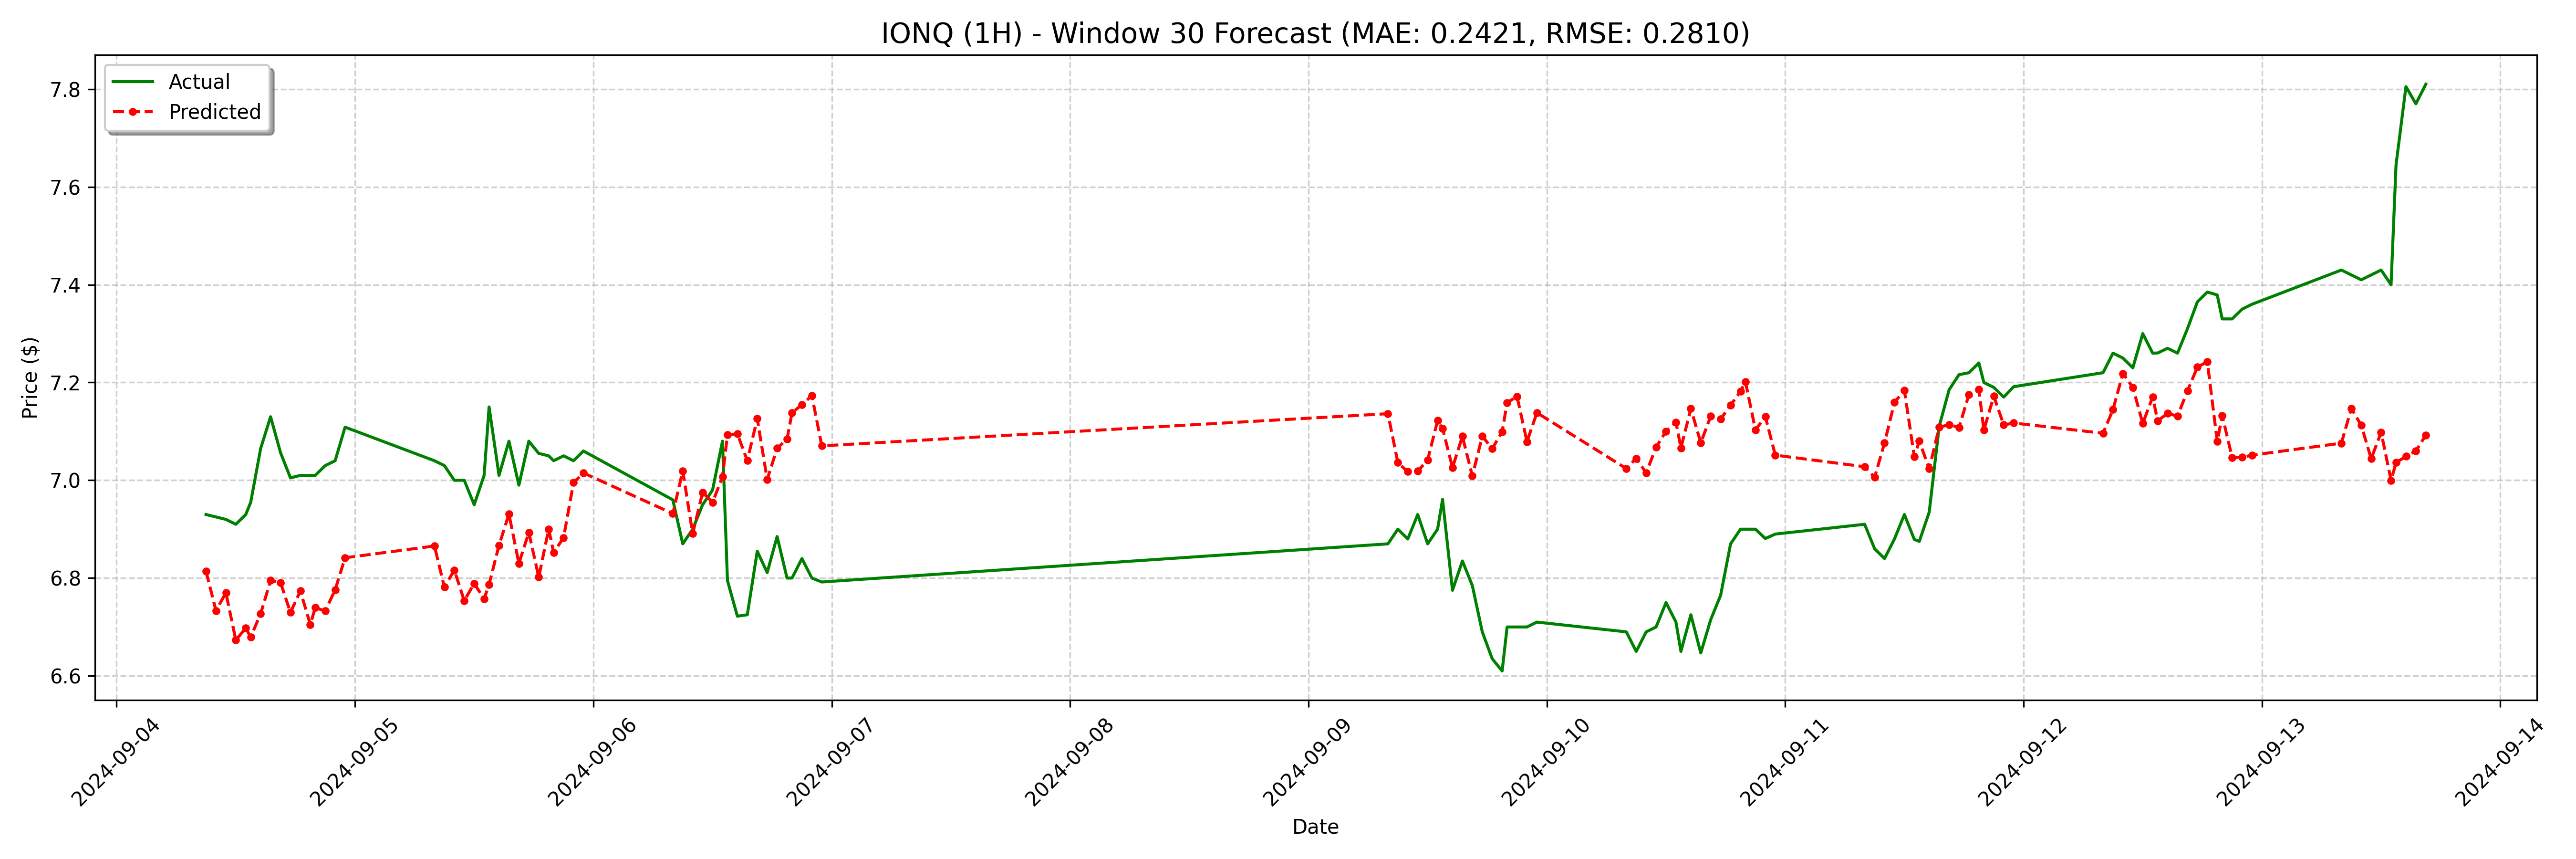

Data behind this chart, as committed beside it:
date, actual, forecast
2024-09-04 09:00:00, 6.93, 6.814
2024-09-04 10:00:00, 6.925, 6.733
2024-09-04 11:00:00, 6.92, 6.77
2024-09-04 12:00:00, 6.91, 6.673
2024-09-04 13:00:00, 6.93, 6.698
2024-09-04 13:30:00, 6.955, 6.679
2024-09-04 14:30:00, 7.065, 6.727
2024-09-04 15:30:00, 7.13, 6.795
2024-09-04 16:30:00, 7.057, 6.791
2024-09-04 17:30:00, 7.005, 6.73
2024-09-04 18:30:00, 7.01, 6.774
2024-09-04 19:30:00, 7.01, 6.705
2024-09-04 20:00:00, 7.01, 6.74
2024-09-04 21:00:00, 7.03, 6.733
2024-09-04 22:00:00, 7.04, 6.776
2024-09-04 23:00:00, 7.109, 6.842
2024-09-05 08:00:00, 7.04, 6.866
2024-09-05 09:00:00, 7.03, 6.781
2024-09-05 10:00:00, 7.0, 6.816
2024-09-05 11:00:00, 7.0, 6.754
2024-09-05 12:00:00, 6.95, 6.789
2024-09-05 13:00:00, 7.01, 6.757
2024-09-05 13:30:00, 7.15, 6.787
2024-09-05 14:30:00, 7.01, 6.867
2024-09-05 15:30:00, 7.08, 6.931
2024-09-05 16:30:00, 6.99, 6.83
2024-09-05 17:30:00, 7.08, 6.893
2024-09-05 18:30:00, 7.055, 6.802
2024-09-05 19:30:00, 7.05, 6.9
2024-09-05 20:00:00, 7.04, 6.852
2024-09-05 21:00:00, 7.05, 6.883
2024-09-05 22:00:00, 7.04, 6.995
2024-09-05 23:00:00, 7.06, 7.015
2024-09-06 08:00:00, 6.96, 6.932
2024-09-06 09:00:00, 6.87, 7.019
2024-09-06 10:00:00, 6.9, 6.891
2024-09-06 11:00:00, 6.95, 6.975
2024-09-06 12:00:00, 6.98, 6.955
2024-09-06 13:00:00, 7.08, 7.007
2024-09-06 13:30:00, 6.795, 7.093
2024-09-06 14:30:00, 6.722, 7.095
2024-09-06 15:30:00, 6.725, 7.04
2024-09-06 16:30:00, 6.855, 7.126
2024-09-06 17:30:00, 6.811, 7.002
2024-09-06 18:30:00, 6.885, 7.065
2024-09-06 19:30:00, 6.8, 7.084
2024-09-06 20:00:00, 6.8, 7.138
2024-09-06 21:00:00, 6.84, 7.155
2024-09-06 22:00:00, 6.8, 7.173
2024-09-06 23:00:00, 6.792, 7.07
2024-09-09 08:00:00, 6.87, 7.136
2024-09-09 09:00:00, 6.9, 7.036
2024-09-09 10:00:00, 6.88, 7.018
2024-09-09 11:00:00, 6.93, 7.019
2024-09-09 12:00:00, 6.87, 7.042
2024-09-09 13:00:00, 6.9, 7.122
2024-09-09 13:30:00, 6.961, 7.106
2024-09-09 14:30:00, 6.775, 7.026
2024-09-09 15:30:00, 6.835, 7.09
2024-09-09 16:30:00, 6.785, 7.009
... 68 more rows
